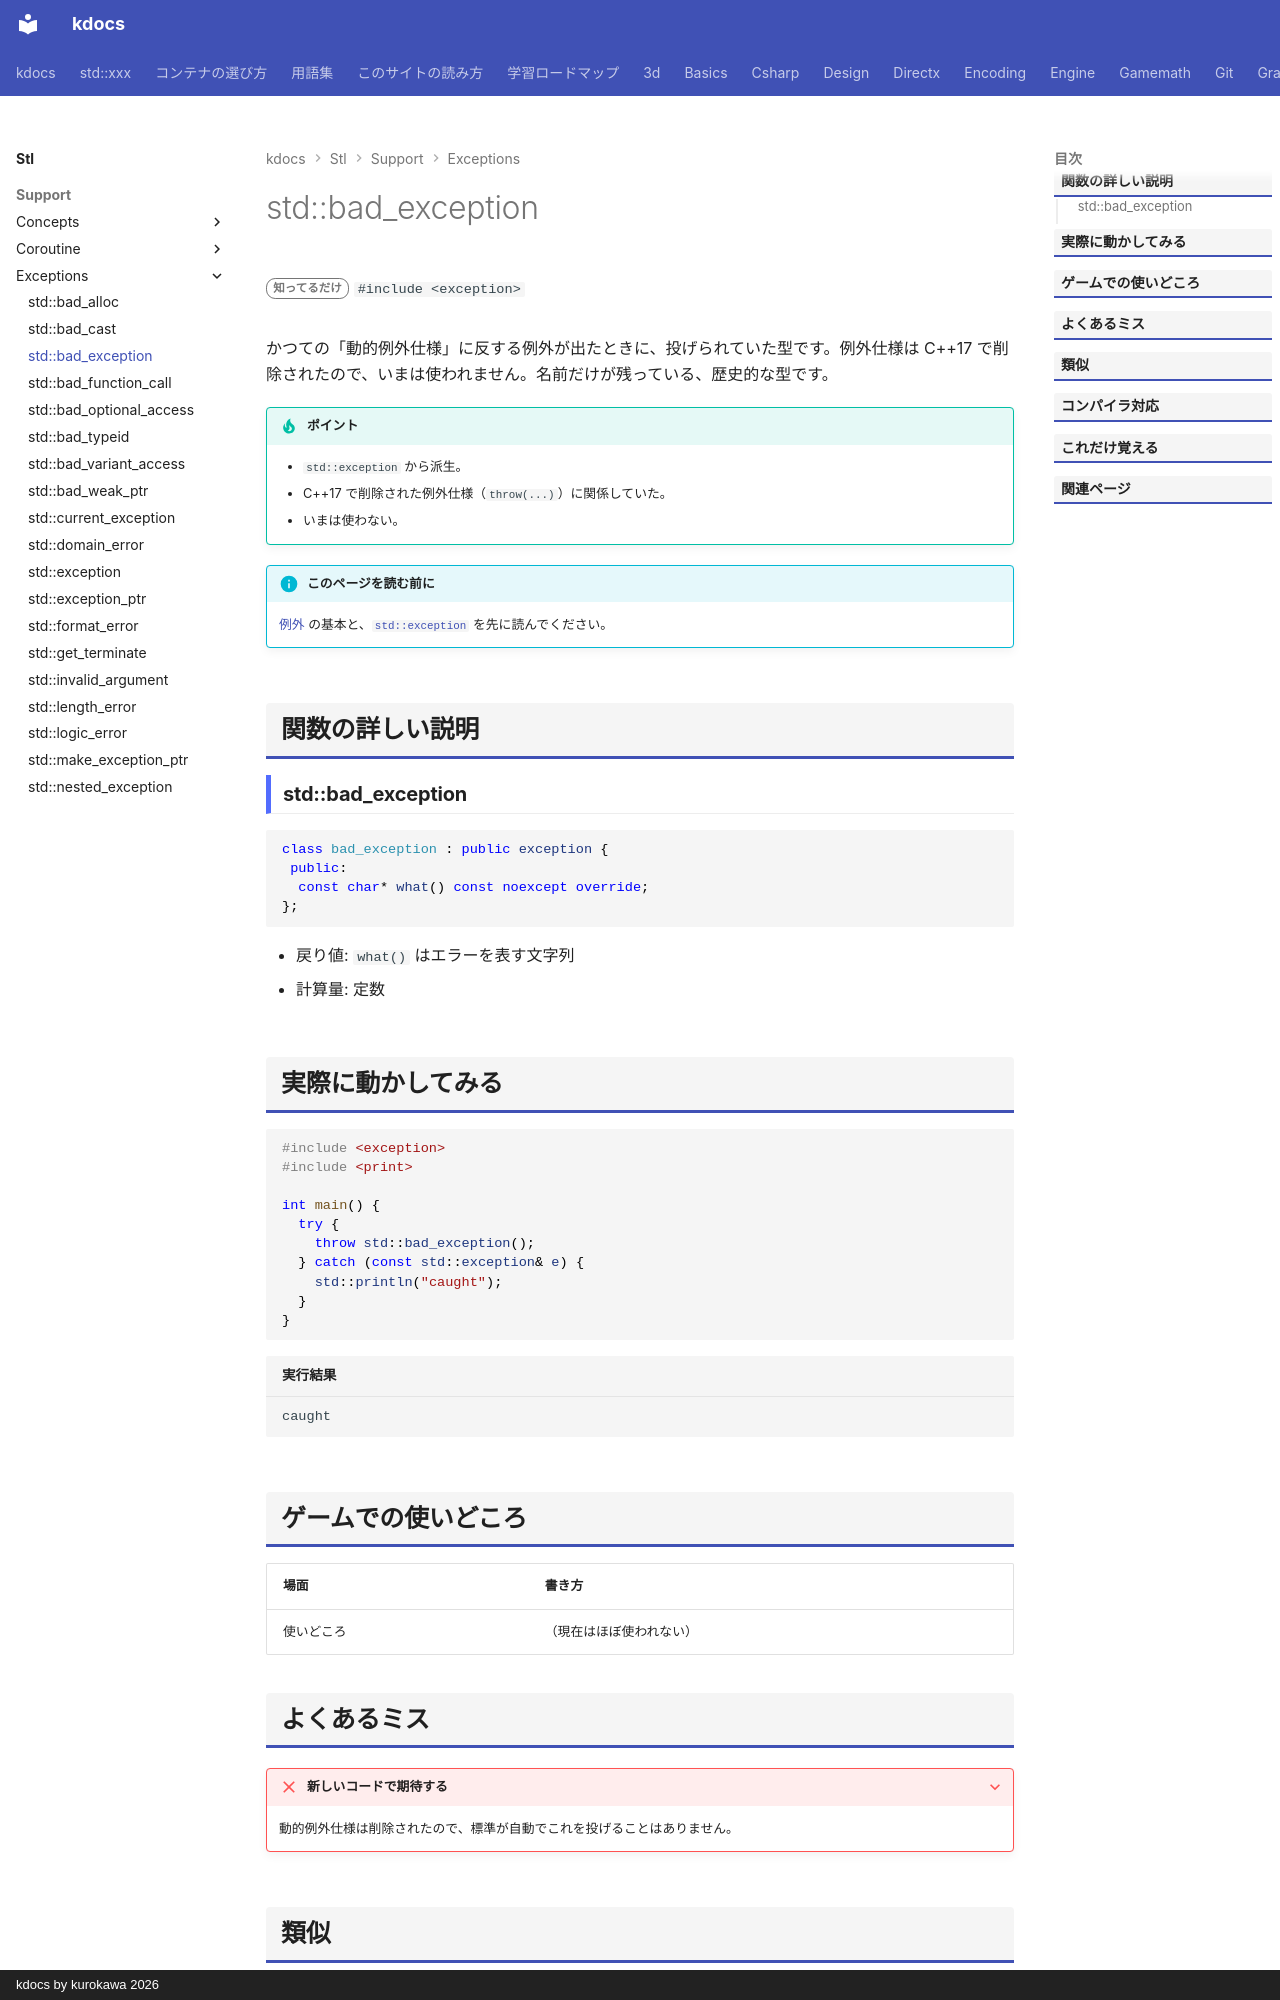

repository: qwzxdf/kdocs · page: stl/support/exceptions/bad_exception/index.html · generator: mkdocs · copyright: kdocs by kurokawa 2026

---
title: std::bad_exception
summary: "予期しない例外を表す例外クラス。"
order: 900
group: 標準の例外
tags:
  - 型・言語サポート
---

# std::bad_exception

<div class="page-badges" markdown>
<span class="rank rank-rare">知ってるだけ</span>
`#include <exception>`
</div>

かつての「動的例外仕様」に反する例外が出たときに、投げられていた型です。例外仕様は C++17 で削除されたので、いまは使われません。名前だけが残っている、歴史的な型です。

!!! tip "ポイント"
    - `std::exception` から派生。
    - C++17 で削除された例外仕様（`throw(...)`）に関係していた。
    - いまは使わない。

!!! info "このページを読む前に"
    [例外](../../../basics/index.md) の基本と、[`std::exception`](exception.md) を先に読んでください。

## 関数の詳しい説明

### std::bad_exception {#bad_exception}

```cpp
class bad_exception : public exception {
 public:
  const char* what() const noexcept override;
};
```

- 戻り値: `what()` はエラーを表す文字列
- 計算量: 定数


## 実際に動かしてみる

```cpp
#include <exception>
#include <print>

int main() {
  try {
    throw std::bad_exception();
  } catch (const std::exception& e) {
    std::println("caught");
  }
}
```

```text title="実行結果"
caught
```

## ゲームでの使いどころ

| 場面 | 書き方 |
| --- | --- |
| 使いどころ | （現在はほぼ使われない） |
